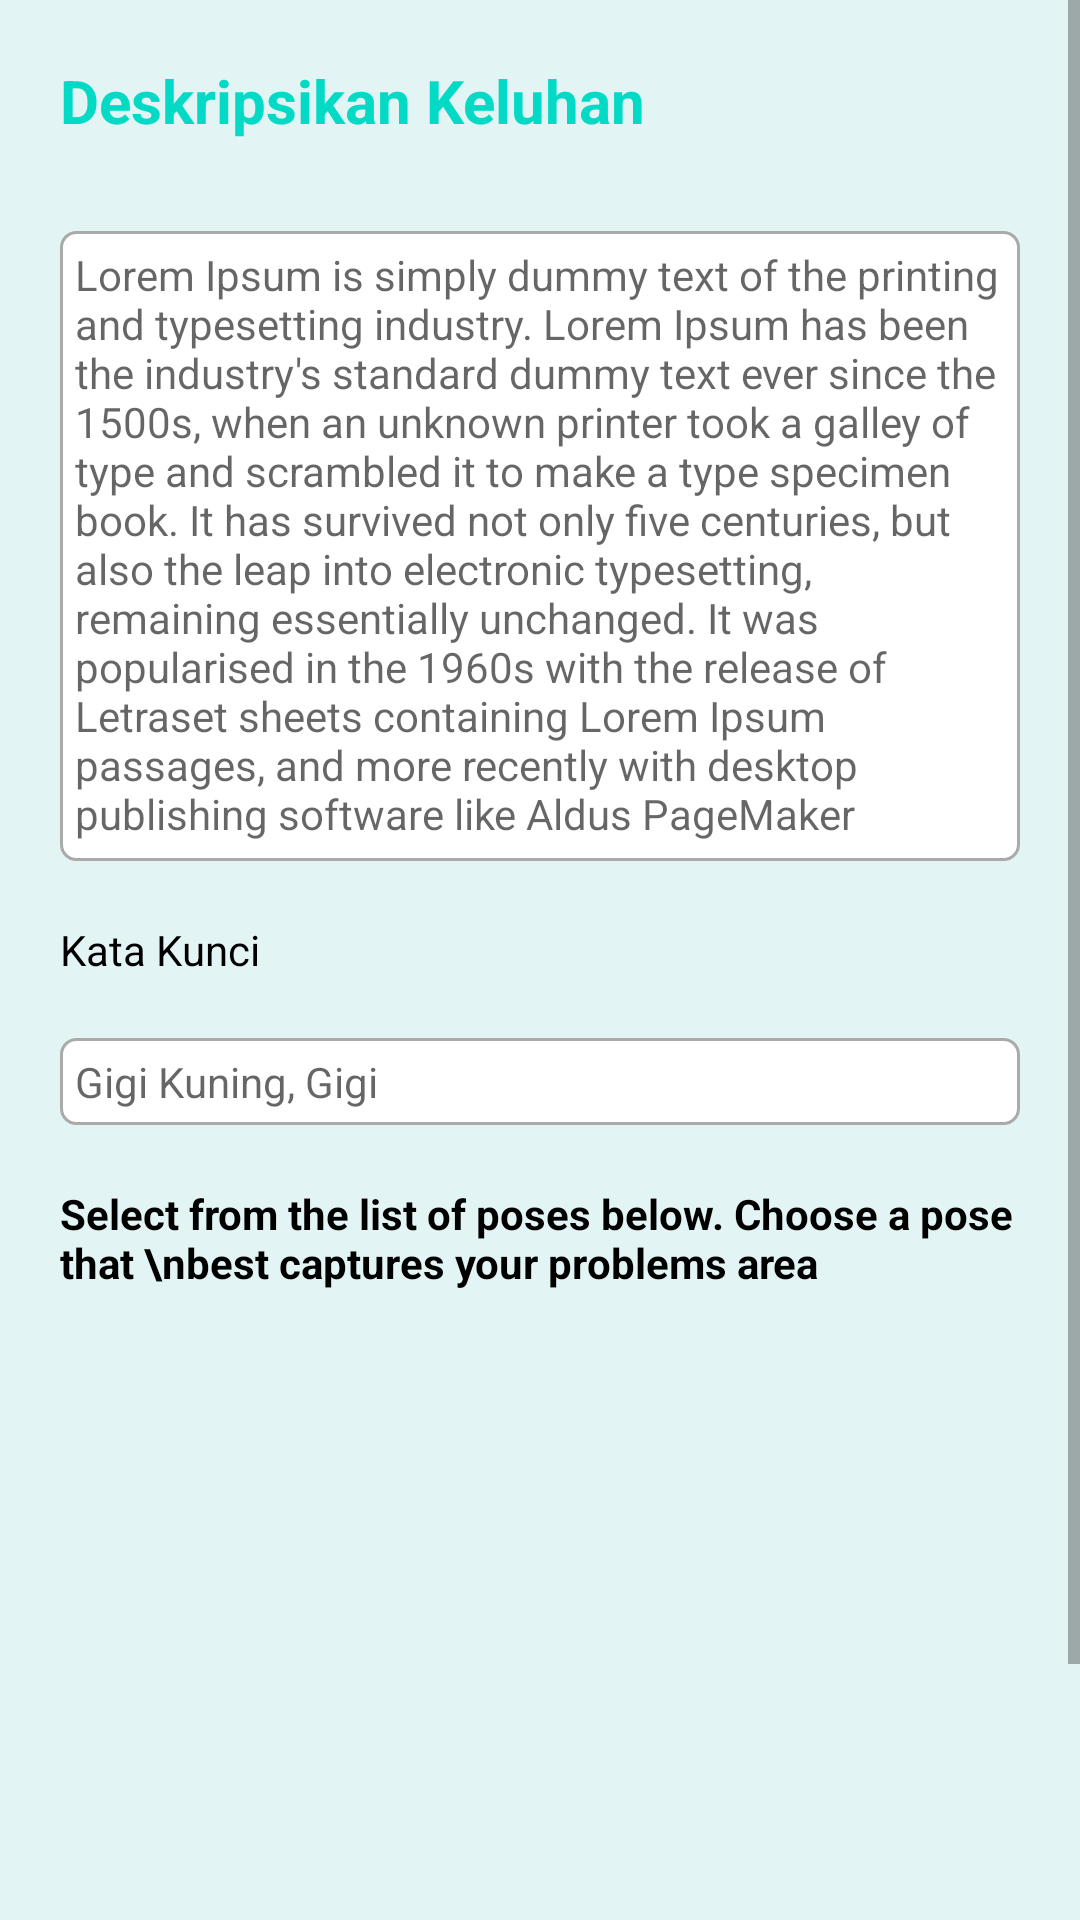

The Android layout XML behind this screen, and the referenced resources:
<!-- AndroidManifest.xml: application theme Theme.TeethCare -->
<!-- res/layout/activity_keluhan.xml -->
<ScrollView xmlns:android="http://schemas.android.com/apk/res/android"
    xmlns:app="http://schemas.android.com/apk/res-auto"
    xmlns:tools="http://schemas.android.com/tools"
    android:layout_width="match_parent"
    android:layout_height="match_parent"
    android:background="@color/light_blue"
    tools:context=".KeluhanActivity">

    <LinearLayout
        android:layout_width="match_parent"
        android:layout_height="wrap_content"
        android:orientation="vertical">

        <TextView
            android:id="@+id/tV_data_diri"
            android:layout_width="wrap_content"
            android:layout_height="wrap_content"
            android:layout_marginStart="20dp"
            android:layout_marginTop="20dp"
            android:layout_marginBottom="10dp"
            android:text="Deskripsikan Keluhan"
            android:textColor="@color/teal_200"
            android:textSize="20dp"
            android:textStyle="bold" />

        <RelativeLayout
            android:id="@+id/RL_add_desc"
            android:layout_width="match_parent"
            android:layout_height="wrap_content"
            android:layout_below="@+id/tV_data_diri"
            android:layout_margin="20dp"
            android:background="@drawable/border"
            android:padding="5dp">

            <EditText
                android:id="@+id/ed_add_desc"
                android:layout_width="match_parent"
                android:layout_height="200dp"
                android:background="@android:color/transparent"
                android:hint="@string/lorem"
                android:textSize="14sp" />

        </RelativeLayout>

        <TextView
            android:id="@+id/tV_kata_kunci"
            android:layout_width="wrap_content"
            android:layout_height="wrap_content"
            android:layout_below="@+id/RL_add_desc"
            android:layout_marginStart="20dp"
            android:text="Kata Kunci"
            android:textColor="@color/black" />

        <RelativeLayout
            android:id="@+id/RL_add_katakunci"
            android:layout_width="match_parent"
            android:layout_height="wrap_content"
            android:layout_below="@+id/tV_kata_kunci"
            android:layout_margin="20dp"
            android:background="@drawable/border"
            android:padding="5dp">

            <EditText
                android:id="@+id/ed_add_katakunci"
                android:layout_width="match_parent"
                android:layout_height="wrap_content"
                android:background="@android:color/transparent"
                android:hint="Gigi Kuning, Gigi"
                android:textSize="14sp" />

        </RelativeLayout>

        <TextView
            android:id="@+id/tV_select"
            android:layout_width="wrap_content"
            android:layout_height="wrap_content"
            android:layout_below="@+id/RL_add_katakunci"
            android:layout_marginStart="20dp"
            android:layout_marginEnd="20dp"
            android:layout_marginBottom="10dp"
            android:text="Select from the list of poses below. Choose a pose that \nbest captures your problems area"
            android:textColor="@color/black"
            android:textStyle="bold" />

        <RelativeLayout
            android:id="@+id/RL_add_img"
            android:layout_width="match_parent"
            android:layout_height="wrap_content"
            android:layout_margin="20dp"
            android:layout_below="@+id/tV_select">

            <ImageView
                android:id="@+id/iV_gigi"
                android:layout_width="match_parent"
                android:layout_height="200dp"
                android:background="@drawable/ic_image"
                android:contentDescription="Image Gigi"
                android:scaleType="centerCrop" />

        </RelativeLayout>

        <Button
            android:id="@+id/btn_upload"
            android:layout_width="wrap_content"
            android:layout_height="wrap_content"
            android:layout_below="@+id/RL_add_img"
            android:layout_gravity="center_horizontal"
            android:layout_marginTop="10dp"
            android:backgroundTint="@color/teal_200"
            android:text="Upload" />

    </LinearLayout>

</ScrollView>
<!-- resources referenced by this layout -->
<resources>
  <color name="black">#FF000000</color>
  <color name="light_blue">#E3F4F4</color>
  <color name="teal_200">#FF03DAC5</color>
  <!-- drawable border (drawable) -->
  <?xml version="1.0" encoding="utf-8"?>
  <shape xmlns:android="http://schemas.android.com/apk/res/android">
  
      
      <solid android:color="#FFFFFF"/>
  
      
      <stroke android:width="1dp"
          android:color="#AAAAAA"/>
  
      
      <corners android:radius="5dp"/>
  </shape>
  <string name="lorem">Lorem Ipsum is simply dummy text of the printing and typesetting industry. Lorem Ipsum has been the industry\'s standard dummy text ever since the 1500s, when an unknown printer took a galley of type and scrambled it to make a type specimen book. It has survived not only five centuries, but also the leap into electronic typesetting, remaining essentially unchanged. It was popularised in the 1960s with the release of Letraset sheets containing Lorem Ipsum passages, and more recently with desktop publishing software like Aldus PageMaker including versions of Lorem Ipsum.</string>
  <style name="Theme.TeethCare" parent="Theme.MaterialComponents.DayNight.NoActionBar">
          
          <item name="colorPrimary">@color/purple_500</item>
          <item name="colorPrimaryVariant">@color/purple_700</item>
          <item name="colorOnPrimary">@color/white</item>
          
          <item name="colorSecondary">@color/teal_200</item>
          <item name="colorSecondaryVariant">@color/teal_700</item>
          <item name="colorOnSecondary">@color/black</item>
          
          <item name="android:statusBarColor" tools:targetApi="l">?attr/colorPrimaryVariant</item>
          
      </style>
  <color name="purple_500">#FF6200EE</color>
  <color name="purple_700">#FF3700B3</color>
  <color name="white">#FFFFFFFF</color>
  <color name="teal_700">#FF018786</color>
</resources>
